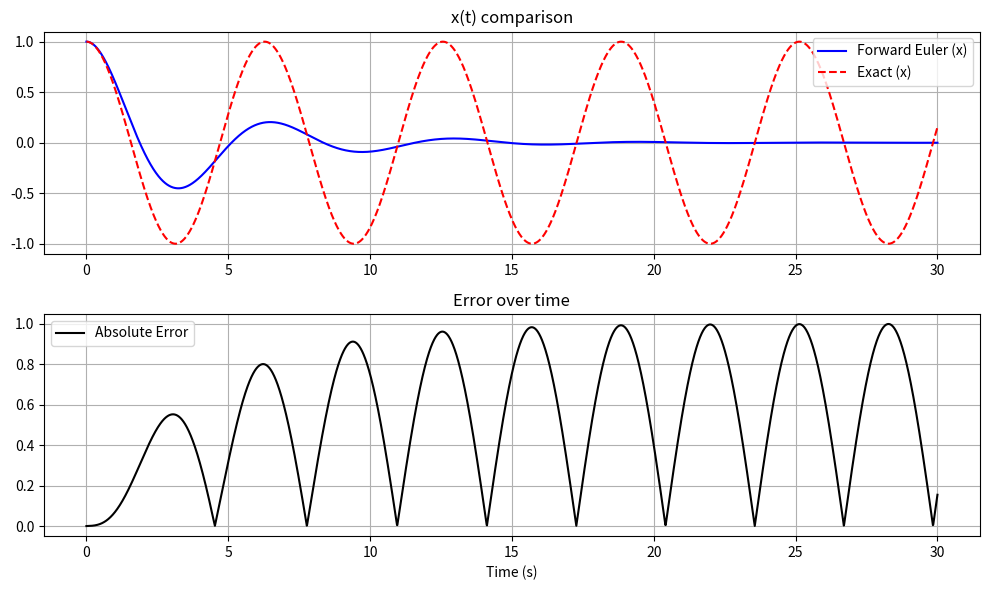

This figure's Python source:
import numpy as np
import sympy as sp
import matplotlib.pyplot as plt

k = 1
m = 1
d = 0.5

###############################################################################
# 1) The EXACT solution as a Python (numpy) function
###############################################################################
t_symbol = sp.Symbol('t', real=True)
# Suppose the exact solution is cos(sqrt(k/m)*t)
omega = sp.sqrt(k/m)      # symbolic
x_exact_expr = sp.cos(omega*t_symbol)
x_exact_fn   = sp.lambdify(t_symbol, x_exact_expr, 'numpy')

###############################################################################
# 2) The FORWARD EULER solution
###############################################################################

def forward_euler(m, d, k, x0=1.0, v0=0.0, dt=0.01, t_end=30.0):
    N = int(np.ceil(t_end/dt))
    t_vals = np.zeros(N+1)
    x_vals = np.zeros(N+1)
    v_vals = np.zeros(N+1)

    x_vals[0] = x0
    v_vals[0] = v0
    t_vals[0] = 0.0

    for i in range(N):
        x_old = x_vals[i]
        v_old = v_vals[i]
        
        # x' = v
        # v' = -(k/m)*x - (d/m)*v
        x_vals[i+1] = x_old + dt*v_old
        v_vals[i+1] = v_old + dt*(-k/m*x_old - d/m*v_old)
        t_vals[i+1] = t_vals[i] + dt

    return t_vals, x_vals, v_vals

t_eul, x_eul, v_eul = forward_euler(m, d, k, dt=0.01, t_end=30.0)

###############################################################################
# 3) Evaluate EXACT solution on the Euler time grid & measure error
###############################################################################
x_exact_vals = x_exact_fn(t_eul)
error = np.abs(x_eul - x_exact_vals)

###############################################################################
# 4) Plot
###############################################################################
plt.figure(figsize=(10,6))

# Upper plot: solution curves
plt.subplot(2,1,1)
plt.plot(t_eul, x_eul, 'b', label="Forward Euler (x)")
plt.plot(t_eul, x_exact_vals, 'r--', label="Exact (x)")
plt.title("x(t) comparison")
plt.legend()
plt.grid(True)

# Lower plot: error
plt.subplot(2,1,2)
plt.plot(t_eul, error, 'k', label="Absolute Error")
plt.title("Error over time")
plt.xlabel("Time (s)")
plt.legend()
plt.grid(True)

plt.tight_layout()
plt.show()
